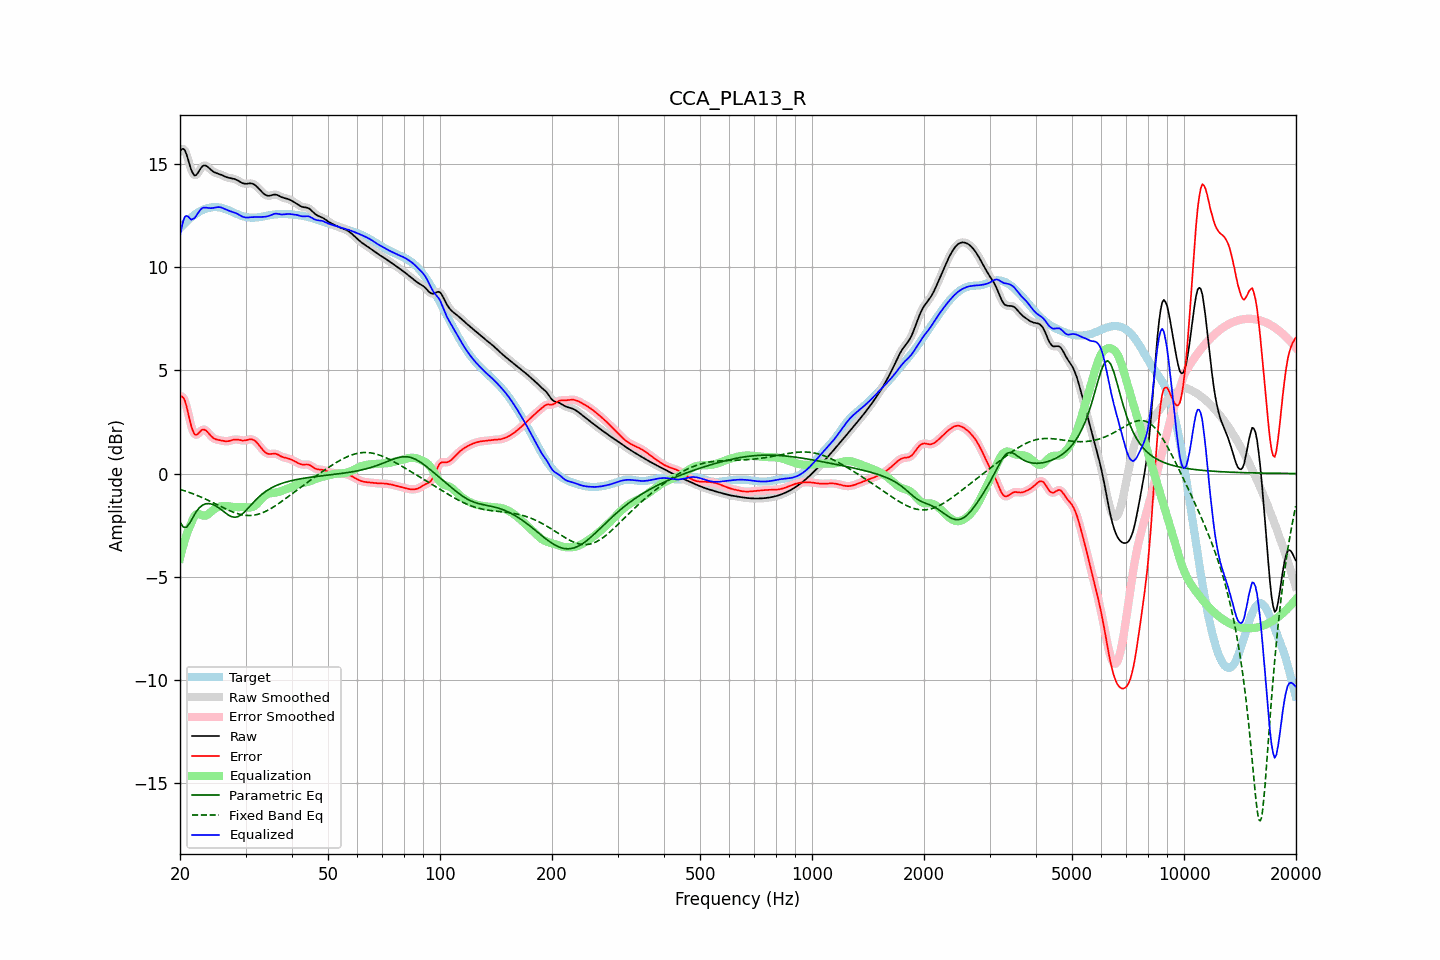

The file beside this chart, header and first rows:
frequency, raw, error, smoothed, error_smoothed, equalization, parametric_eq, fixed_band_eq, equalized_raw, equalized_smoothed, target
20.00, 15.63, 3.73, 15.64, 3.74, -4.12, -2.36, -0.77, 11.52, 11.53, 11.90
20.20, 15.73, 3.75, 15.73, 3.75, -3.80, -2.48, -0.79, 11.94, 11.94, 11.99
20.40, 15.75, 3.69, 15.74, 3.67, -3.50, -2.60, -0.82, 12.25, 12.24, 12.07
20.61, 15.69, 3.55, 15.67, 3.52, -3.24, -2.60, -0.84, 12.45, 12.43, 12.14
20.81, 15.49, 3.27, 15.49, 3.27, -2.99, -2.61, -0.87, 12.50, 12.50, 12.22
21.02, 15.25, 2.96, 15.24, 2.95, -2.77, -2.51, -0.89, 12.47, 12.47, 12.29
21.23, 14.97, 2.61, 14.98, 2.62, -2.58, -2.42, -0.92, 12.39, 12.40, 12.36
21.44, 14.73, 2.30, 14.74, 2.31, -2.42, -2.27, -0.95, 12.31, 12.32, 12.43
21.66, 14.57, 2.08, 14.56, 2.07, -2.21, -2.13, -0.98, 12.35, 12.35, 12.49
21.87, 14.45, 1.91, 14.48, 1.93, -2.07, -2.00, -1.01, 12.38, 12.41, 12.55
22.09, 14.48, 1.87, 14.48, 1.88, -1.98, -1.86, -1.04, 12.49, 12.50, 12.60
22.31, 14.57, 1.92, 14.56, 1.91, -1.95, -1.76, -1.07, 12.61, 12.61, 12.65
22.54, 14.69, 1.99, 14.69, 1.99, -1.97, -1.66, -1.11, 12.72, 12.72, 12.70
22.76, 14.82, 2.07, 14.81, 2.07, -2.00, -1.60, -1.14, 12.82, 12.81, 12.74
22.99, 14.91, 2.13, 14.90, 2.12, -2.03, -1.53, -1.17, 12.88, 12.87, 12.78
23.22, 14.95, 2.13, 14.94, 2.13, -2.05, -1.50, -1.21, 12.90, 12.90, 12.81
23.45, 14.94, 2.09, 14.94, 2.09, -2.04, -1.47, -1.24, 12.90, 12.90, 12.84
23.69, 14.89, 2.02, 14.89, 2.02, -2.00, -1.46, -1.28, 12.89, 12.89, 12.87
23.92, 14.82, 1.93, 14.82, 1.94, -1.95, -1.46, -1.32, 12.88, 12.88, 12.89
24.16, 14.75, 1.84, 14.75, 1.85, -1.88, -1.47, -1.35, 12.87, 12.87, 12.91
24.40, 14.68, 1.77, 14.69, 1.77, -1.81, -1.49, -1.39, 12.88, 12.88, 12.92
24.65, 14.63, 1.71, 14.63, 1.71, -1.74, -1.52, -1.43, 12.89, 12.89, 12.92
24.89, 14.59, 1.67, 14.60, 1.67, -1.69, -1.56, -1.47, 12.91, 12.91, 12.93
25.14, 14.57, 1.64, 14.57, 1.64, -1.65, -1.61, -1.51, 12.92, 12.92, 12.92
25.39, 14.54, 1.63, 14.54, 1.63, -1.62, -1.66, -1.55, 12.93, 12.92, 12.91
25.65, 14.51, 1.61, 14.51, 1.61, -1.60, -1.72, -1.59, 12.92, 12.92, 12.90
25.91, 14.48, 1.59, 14.48, 1.59, -1.58, -1.78, -1.62, 12.90, 12.90, 12.89
26.16, 14.44, 1.58, 14.44, 1.58, -1.58, -1.84, -1.66, 12.87, 12.87, 12.86
26.43, 14.40, 1.57, 14.41, 1.57, -1.58, -1.90, -1.70, 12.83, 12.83, 12.84
26.69, 14.37, 1.56, 14.37, 1.57, -1.58, -1.96, -1.74, 12.80, 12.80, 12.81
26.96, 14.35, 1.57, 14.35, 1.57, -1.59, -2.01, -1.77, 12.76, 12.76, 12.78
27.23, 14.33, 1.59, 14.33, 1.59, -1.60, -2.05, -1.81, 12.73, 12.74, 12.74
27.50, 14.32, 1.61, 14.32, 1.61, -1.61, -2.09, -1.84, 12.71, 12.71, 12.71
27.77, 14.31, 1.63, 14.31, 1.63, -1.62, -2.11, -1.87, 12.69, 12.69, 12.67
28.05, 14.29, 1.65, 14.28, 1.65, -1.63, -2.12, -1.90, 12.66, 12.66, 12.64
28.33, 14.25, 1.65, 14.25, 1.65, -1.63, -2.11, -1.93, 12.62, 12.62, 12.60
28.62, 14.21, 1.64, 14.21, 1.64, -1.63, -2.09, -1.95, 12.58, 12.58, 12.57
28.90, 14.17, 1.63, 14.17, 1.63, -1.63, -2.05, -1.97, 12.54, 12.54, 12.54
29.19, 14.12, 1.61, 14.12, 1.61, -1.63, -2.01, -1.99, 12.50, 12.50, 12.51
29.48, 14.08, 1.60, 14.09, 1.60, -1.63, -1.94, -2.01, 12.45, 12.46, 12.48
29.78, 14.06, 1.60, 14.06, 1.60, -1.63, -1.87, -2.02, 12.43, 12.43, 12.46
30.08, 14.05, 1.61, 14.06, 1.61, -1.64, -1.79, -2.03, 12.42, 12.42, 12.44
30.38, 14.06, 1.63, 14.06, 1.63, -1.64, -1.71, -2.03, 12.42, 12.42, 12.43
30.68, 14.07, 1.65, 14.07, 1.65, -1.65, -1.63, -2.04, 12.43, 12.42, 12.42
30.99, 14.07, 1.66, 14.07, 1.66, -1.64, -1.54, -2.03, 12.43, 12.43, 12.41
31.30, 14.06, 1.65, 14.06, 1.65, -1.62, -1.46, -2.03, 12.44, 12.44, 12.41
31.61, 14.03, 1.62, 14.03, 1.62, -1.59, -1.37, -2.02, 12.44, 12.44, 12.41
31.93, 13.98, 1.56, 13.97, 1.56, -1.54, -1.29, -2.00, 12.44, 12.44, 12.42
32.24, 13.90, 1.48, 13.90, 1.48, -1.47, -1.21, -1.99, 12.44, 12.44, 12.42
32.57, 13.82, 1.39, 13.82, 1.39, -1.38, -1.14, -1.96, 12.44, 12.44, 12.43
32.89, 13.74, 1.29, 13.74, 1.29, -1.29, -1.07, -1.94, 12.44, 12.44, 12.45
33.22, 13.66, 1.20, 13.65, 1.20, -1.21, -1.01, -1.91, 12.45, 12.45, 12.46
33.55, 13.58, 1.11, 13.58, 1.11, -1.13, -0.94, -1.88, 12.45, 12.45, 12.47
33.89, 13.52, 1.03, 13.52, 1.03, -1.06, -0.89, -1.84, 12.46, 12.46, 12.49
34.23, 13.49, 0.98, 13.49, 0.98, -1.01, -0.83, -1.81, 12.47, 12.47, 12.50
34.57, 13.47, 0.95, 13.47, 0.95, -0.98, -0.78, -1.77, 12.49, 12.49, 12.52
34.92, 13.48, 0.95, 13.48, 0.95, -0.96, -0.73, -1.72, 12.52, 12.52, 12.53
35.27, 13.50, 0.95, 13.50, 0.95, -0.95, -0.69, -1.68, 12.55, 12.55, 12.55
35.62, 13.52, 0.96, 13.52, 0.96, -0.94, -0.65, -1.63, 12.58, 12.58, 12.56
35.97, 13.53, 0.97, 13.53, 0.96, -0.93, -0.61, -1.58, 12.61, 12.60, 12.57
... 635 more rows
